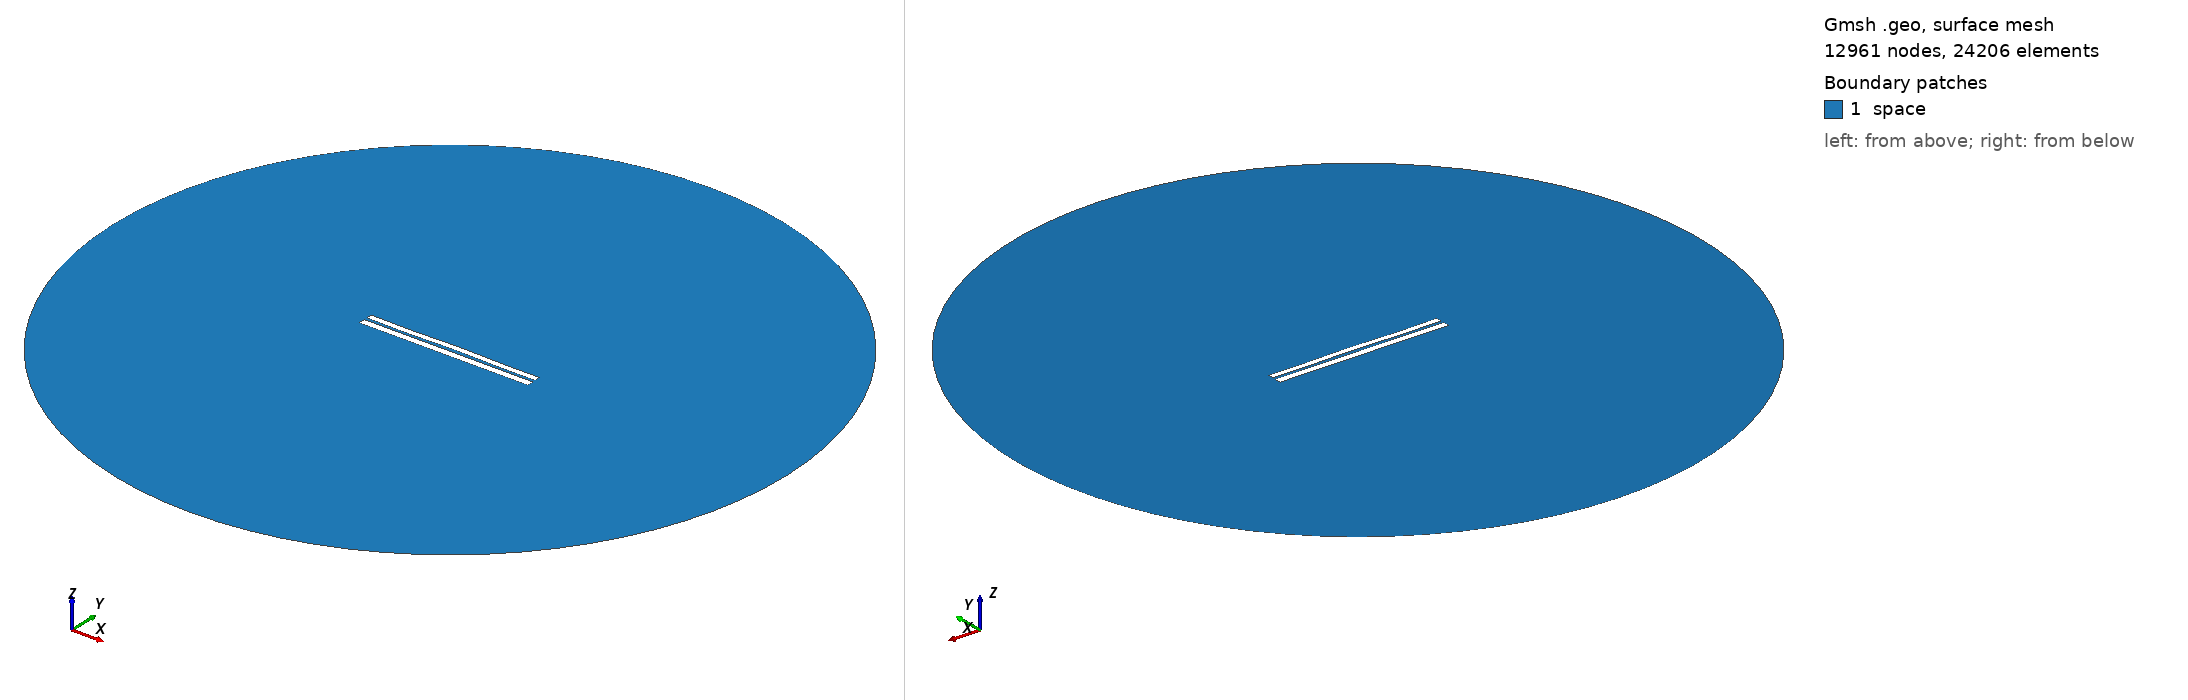

Gmsh geometry script, surface-meshed: 12961 nodes, 24206 surface elements. Boundary patches (legend numbers): 1 space. Left view from above one corner, right view from below the opposite corner. Legend entries are the model's physical surfaces. The drawing asked Gmsh for element sizes between 1% and 20% of the model's largest extent; the script's own settings can give other sizes.

=== 6456.geo (drawn) ===
//---------------------------------------
// Geometry kernel
//---------------------------------------

SetFactory("OpenCASCADE");



//---------------------------------------
// Parameters of the geometry
//---------------------------------------

// Overetch of the upper plate
overetch = 0.25;

// Distance between the plates
distance = 1.5;

// Discretization over the x axis (for the deformation)
nx = 50; 

// Length of the plate
L = 100 - overetch; 

// Number of modes
n = 4; 

// 1st mode coefficient
coeff(1) = -0.075;
beta(1) = 0.596864 * 3.1415926535 / L;

// 2nd mode coefficient
coeff(2) = 0.07499999999999998;
beta(2) = 1.49418 * 3.1415926535 / L;

// 3rd mode coefficient
coeff(3) = -0.075;
beta(3) = 2.50025 * 3.1415926535 / L;

// 4th mode coefficient
coeff(4) = -0.15;
beta(4) = 3.49999 * 3.1415926535 / L;



//---------------------------------------
// Upper plate (deformed rectangle)
//---------------------------------------

// Coordiantes of the upper plate
xmin = -50;
xmax = 50 - overetch;

// Height of the upper plate
yheight = 4 - 2 * overetch;

// Indexes of the points
UpperID[] = {};
LowerID[] = {};
LeftID[] = {};
RightID[] = {};

// Point index
p = 1;

// Horizontal edges
For i In {1:nx}
    x = xmin + (i-1)*(xmax - xmin)/(nx-1);

    y_bottom = distance / 2 + overetch;
    For j In {1:n}
        C = (Cosh(beta(j)*L) + Cos(beta(j)*L)) / (Sinh(beta(j)*L) + Sin(beta(j)*L));
        y_bottom  = y_bottom + coeff(j) * (Cosh(beta(j)*(x+50)) - Cos(beta(j)*(x+50)) - C * (Sinh(beta(j)*(x+50)) - Sin(beta(j)*(x+50))));
    EndFor

    y_top = y_bottom + yheight;

    Point(p) = {x, y_top, 0, 1.0};
    UpperID[i] = p;
    p = p + 1;

    Point(p) = {x, y_bottom, 0, 1.0};
    LowerID[i] = p;
    p = p + 1;
EndFor

// Create point lists
UpperPts[] = {}; LowerPts[] = {};
For i In {1:nx}
  UpperPts[] += {UpperID[i]};
  LowerPts[] += {LowerID[i]};
EndFor

// Build splines
Spline(1) = {UpperPts[]};
Spline(2) = {LowerPts[]};
Line(3) = {LowerPts[nx-1], UpperPts[nx-1]};
Line(4) = {LowerPts[0], UpperPts[0]};

// Build the plane surface
Curve Loop(1) = {2, 3, -1, -4};
Plane Surface(1) = {1};



//---------------------------------------
// Lower plate (rectangle)
//---------------------------------------

// Vertices
Point(1001) = {-50, -1, 0, 1.0};
Point(1002) = { 50, -1, 0, 1.0};
Point(1003) = { 50,  -5, 0, 1.0};
Point(1004) = {-50,  -5, 0, 1.0};

// Edges
Line(5) = {1001, 1002};
Line(6) = {1002, 1003};
Line(7) = {1003, 1004};
Line(8) = {1004, 1001};

// Plane surface
Line Loop(2) = {5, 6, 7, 8};
Plane Surface(2) = {2}; 



//---------------------------------------
// Outer (fictious) boundary
//---------------------------------------

// Points
Point(1005) = {0, 0, 0};       // Center
Point(1006) = {200, 0, 0};     // Start point
Point(1007) = {0, 200, 0};     // 90 degrees
Point(1008) = {-200, 0, 0};    // 180 degrees
Point(1009) = {0, -200, 0};    // 270 degrees

// Circle arcs (each needs start, center, end)
Circle(9) = {1006, 1005, 1007};
Circle(10) = {1007, 1005, 1008};
Circle(11) = {1008, 1005, 1009};
Circle(12) = {1009, 1005, 1006};

// Plane surface for the entire domain
Curve Loop(3) = {9, 10, 11, 12};
Surface(3) = {3};

// Subtract the plates from the whole domain to obtain the actual domain where we want to solve the equations
BooleanDifference{ Surface{3}; Delete; }{ Surface{1}; Surface{2}; Delete; }




//---------------------------------------
// Transfinite Lines/Curves
//---------------------------------------

// Set the number of points on the boundaries
r = 7;

// Plates
Transfinite Curve {1, 2} = 50*r Using Progression 1;
Transfinite Curve {3, 4} = 2*r Using Progression 1;
Transfinite Line {5, 7} = 50*r Using Progression 1;
Transfinite Line {6, 8} = 2*r Using Progression 1;

// Outer boundary
Transfinite Line {9, 10, 11, 12} = 20 Using Progression 1;



//---------------------------------------
// Physical groups
//---------------------------------------                

// Physical curves (boundaries)
Physical Line("force_segment", 10) = {2};
Physical Line("upper_plate", 11) = {1, 3, 4};
Physical Line("lower_plate", 12) = {5, 6, 7, 8};
Physical Line("boundary", 20) = {9, 10, 11, 12};

// Physical Surfaces
Physical Surface("space", 30) = {3};



//---------------------------------------
// 6. Generate the Mesh
//---------------------------------------

// 2D mesh generation
Mesh 2;
